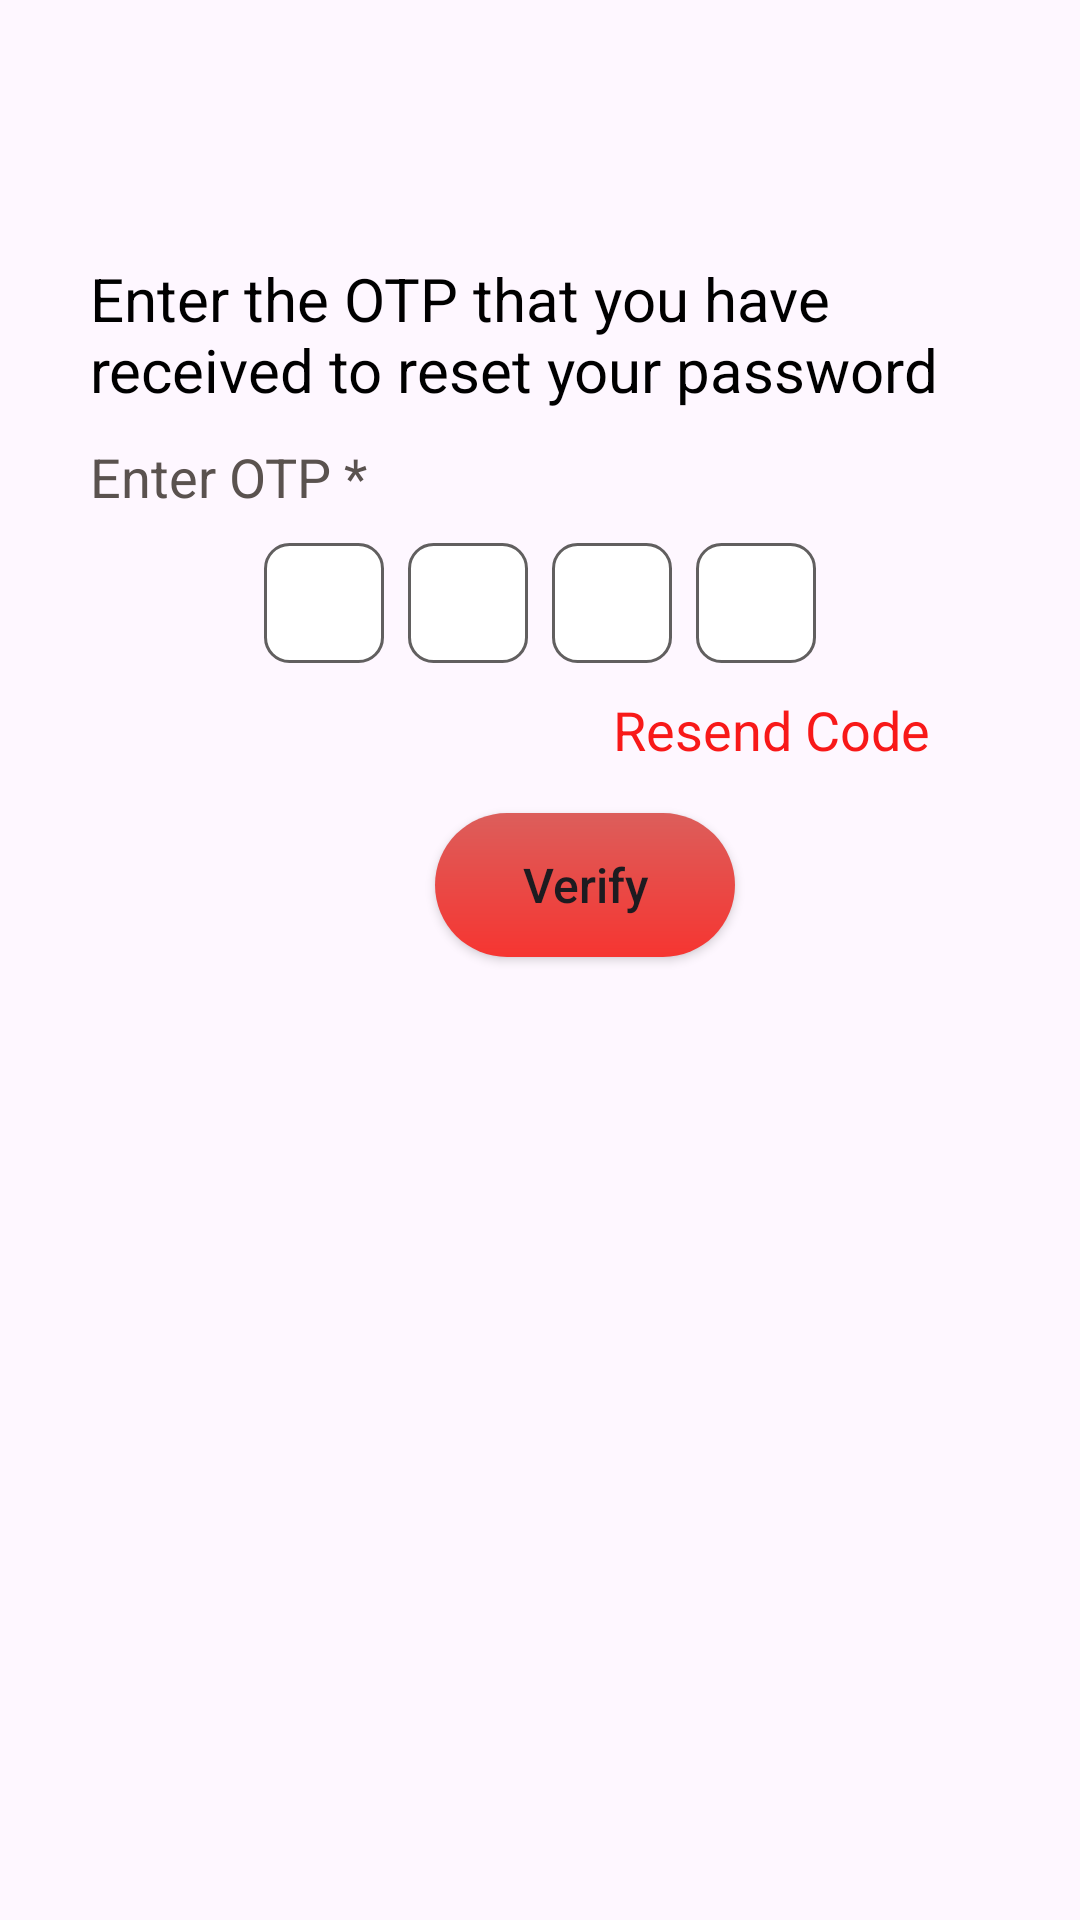

Layout XML and referenced resources for this Android screen:
<!-- AndroidManifest.xml: application theme Theme.TODOApp -->
<!-- res/layout/fragment_delete_account.xml -->
<?xml version="1.0" encoding="utf-8"?>
<LinearLayout
    xmlns:android="http://schemas.android.com/apk/res/android"
    xmlns:tools="http://schemas.android.com/tools"
    android:layout_width="match_parent"
    android:layout_height="match_parent"
    android:orientation="vertical"
    tools:context=".fragments.DeleteAccount">

    <androidx.appcompat.widget.Toolbar
        android:id="@+id/toolbar"
        android:layout_width="match_parent"
        android:layout_height="?android:attr/actionBarSize"
        />

    <LinearLayout
        android:layout_width="match_parent"
        android:layout_height="match_parent"
        android:orientation="vertical"
        android:padding="30dp">

        <androidx.appcompat.widget.AppCompatTextView
            android:id="@+id/tv_receive_otp"
            android:layout_width="match_parent"
            android:layout_height="wrap_content"
            android:layout_marginBottom="10dp"
            android:text="Enter the OTP that you have received to reset your password"
            android:textColor="@color/black"
            android:textSize="20sp" />

        <androidx.appcompat.widget.AppCompatTextView
            android:id="@+id/tv_email"
            android:layout_width="match_parent"
            android:layout_height="wrap_content"
            android:layout_marginBottom="10dp"
            android:text="Enter OTP *"
            android:textColor="@color/light_gray"
            android:textSize="18sp" />

        <LinearLayout
            android:id="@+id/ll_otp"
            android:layout_width="match_parent"
            android:layout_height="wrap_content"
            android:gravity="center"
            android:orientation="horizontal">

            <androidx.appcompat.widget.AppCompatEditText
                android:id="@+id/otp_box1"
                android:layout_width="40dp"
                android:layout_height="40dp"
                android:layout_gravity="center"
                android:layout_marginEnd="8dp"
                android:background="@drawable/otp_box_background"
                android:inputType="number"
                android:maxLength="1"
                android:textAlignment="center"
                android:textColor="@color/otp_box_text_color"
                android:textSize="18sp" />

            <androidx.appcompat.widget.AppCompatEditText
                android:id="@+id/otp_box2"
                android:layout_width="40dp"
                android:layout_height="40dp"
                android:layout_gravity="center"
                android:layout_marginEnd="8dp"
                android:background="@drawable/otp_box_background"
                android:inputType="number"
                android:maxLength="1"
                android:textAlignment="center"
                android:textColor="@color/otp_box_text_color"
                android:textSize="18sp" />

            <androidx.appcompat.widget.AppCompatEditText
                android:id="@+id/otp_box3"
                android:layout_width="40dp"
                android:layout_height="40dp"
                android:layout_gravity="center"
                android:layout_marginEnd="8dp"
                android:background="@drawable/otp_box_background"
                android:inputType="number"
                android:maxLength="1"
                android:textAlignment="center"
                android:textColor="@color/otp_box_text_color"
                android:textSize="18sp" />

            <androidx.appcompat.widget.AppCompatEditText
                android:id="@+id/otp_box4"
                android:layout_width="40dp"
                android:layout_height="40dp"
                android:layout_gravity="center"
                android:background="@drawable/otp_box_background"
                android:inputType="number"
                android:maxLength="1"
                android:textAlignment="center"
                android:textColor="@color/otp_box_text_color"
                android:textSize="18sp" />
        </LinearLayout>

        <FrameLayout
            android:layout_width="match_parent"
            android:layout_height="wrap_content"
            android:layout_gravity="center"
            android:orientation="vertical">

            <LinearLayout
                android:layout_width="match_parent"
                android:layout_height="wrap_content"
                android:layout_gravity="center"
                android:orientation="horizontal">

                <androidx.appcompat.widget.AppCompatTextView
                    android:id="@+id/tv_otp_exp"
                    android:layout_width="200dp"
                    android:layout_height="50dp"
                    android:layout_marginStart="32dp"
                    android:gravity="end"
                    android:text="OTP valid for"
                    android:textColor="@color/black"
                    android:textSize="18sp"
                    android:visibility="invisible" />

                <androidx.appcompat.widget.AppCompatTextView
                    android:id="@+id/timer"
                    android:layout_width="wrap_content"
                    android:layout_height="50dp"
                    android:layout_marginStart="5dp"
                    android:layout_marginEnd="5dp"
                    android:gravity="center"
                    android:text="@string/timer_placeholder"
                    android:textColor="@color/black"
                    android:textSize="18sp"
                    android:visibility="invisible" />

                <androidx.appcompat.widget.AppCompatTextView
                    android:id="@+id/tv_min"
                    android:layout_width="wrap_content"
                    android:layout_height="50dp"
                    android:gravity="start"
                    android:text="minutes"
                    android:textColor="@color/black"
                    android:textSize="18sp"
                    android:visibility="invisible" />
            </LinearLayout>

            <TextView
                android:id="@+id/resendCode"
                android:layout_width="wrap_content"
                android:layout_height="wrap_content"
                android:layout_gravity="end"
                android:layout_marginTop="10dp"
                android:layout_marginEnd="20dp"
                android:text="@string/resend_code"
                android:textColor="@color/red"
                android:textSize="18sp"
                android:visibility="visible" />
        </FrameLayout>

        <androidx.appcompat.widget.AppCompatButton
            android:id="@+id/btn_next"
            android:layout_width="100dp"
            android:layout_height="wrap_content"
            android:layout_gravity="center"
            android:layout_marginStart="15dp"
            android:layout_marginBottom="4dp"
            android:background="@drawable/button"
            android:importantForAccessibility="yes"
            android:text="Verify"
            android:textAllCaps="false"
            android:textSize="16sp"
            tools:ignore="RedundantDescriptionCheck" />

    </LinearLayout>

</LinearLayout>
<!-- resources referenced by this layout -->
<resources>
  <color name="black">#FF000000</color>
  <color name="light_gray">#5A524F</color>
  <color name="otp_box_text_color">#000000</color>
  <color name="red">#F81919</color>
  <!-- drawable button (drawable) -->
  <?xml version="1.0" encoding="utf-8"?>
  <shape xmlns:android="http://schemas.android.com/apk/res/android">
      <solid android:color="@color/light_red"/>
      <corners android:radius="50dp" />
      <gradient
          android:angle="90"
          android:startColor="#F63531"
          android:endColor="#DC5E5B" />
  </shape>
  <!-- drawable otp_box_background (drawable) -->
  <?xml version="1.0" encoding="utf-8"?>
  <shape xmlns:android="http://schemas.android.com/apk/res/android"
      android:shape="rectangle">
      <solid android:color="@color/otp_box_bg_color" />
  
      <stroke
          android:width="1dp"
          android:color="@color/otp_box_border_color" />
      <solid android:color="@android:color/white" />
      <corners android:radius="8dp" />
  </shape>
  <string name="resend_code">Resend Code</string>
  <string name="timer_placeholder">00:00</string>
  <style name="Theme.TODOApp" parent="Base.Theme.TODOApp" />
  <color name="light_red">#F14744</color>
  <color name="otp_box_bg_color">#F0F0F0</color>
  <color name="otp_box_border_color">#615F5F</color>
  <style name="Base.Theme.TODOApp" parent="Theme.Material3.DayNight.NoActionBar">
          
          
  
      </style>
</resources>
